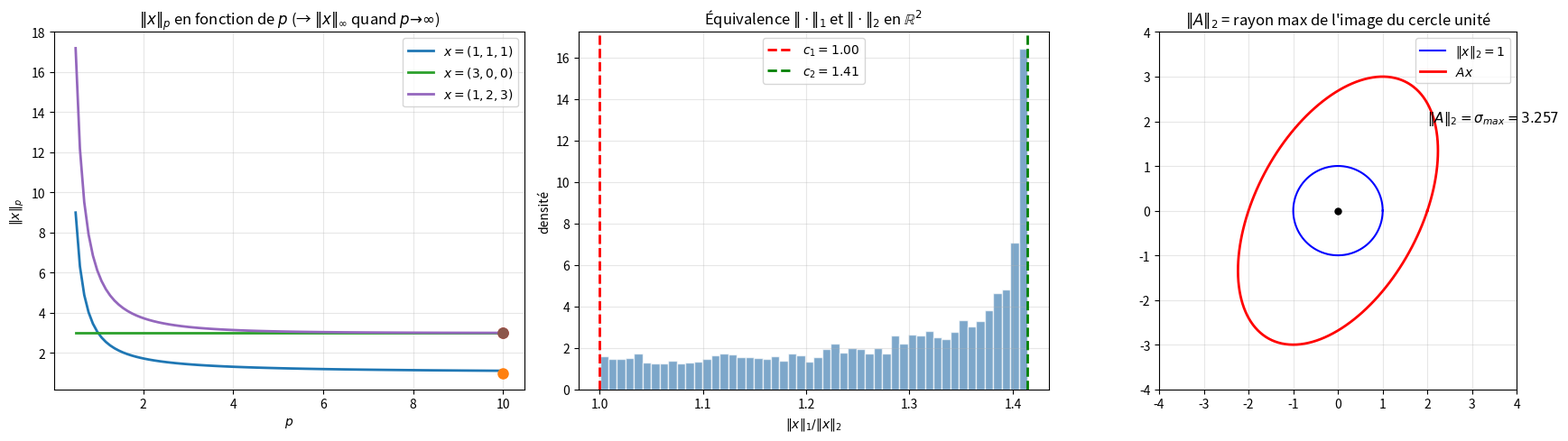

The script that saved this image:
"""
normed_spaces.py
================

Espaces normés et espaces de Banach.

Couvre :
    - Norme : ||x|| ≥ 0, ||αx|| = |α|·||x||, inégalité triangulaire
    - Normes p : ||x||_p = (Σ|xᵢ|^p)^{1/p}, ||x||_∞ = max|xᵢ|
    - Équivalence des normes en dimension finie
    - Espace de Banach = espace normé complet
    - Opérateurs linéaires bornés : ||T|| = sup ||Tx|| / ||x||
    - Dual et théorème de Hahn-Banach (introduction)

Auteur : Emmanuel Nanan — TH Nürnberg, AMP
"""

from __future__ import annotations

import numpy as np
import matplotlib.pyplot as plt


# ======================================================================
#  1. Normes
# ======================================================================

def norme_p(x: np.ndarray, p: float) -> float:
    """||x||_p = (Σ|xᵢ|^p)^{1/p}."""
    x = np.asarray(x, dtype=float)
    return float(np.sum(np.abs(x)**p)**(1/p))


def norme_inf(x: np.ndarray) -> float:
    """||x||_∞ = max|xᵢ|."""
    return float(np.max(np.abs(x)))


def norme_1(x: np.ndarray) -> float:
    return norme_p(x, 1)


def norme_2(x: np.ndarray) -> float:
    return norme_p(x, 2)


def verifier_axiomes_norme(x: np.ndarray, y: np.ndarray, alpha: float = 2.5) -> dict:
    """Vérifie les 3 axiomes pour ||·||₂."""
    n2 = norme_2
    return {
        "positivité": n2(x) >= 0 and (n2(x) == 0) == np.allclose(x, 0),
        "homogénéité": np.isclose(n2(alpha * x), abs(alpha) * n2(x)),
        "triangle": n2(x + y) <= n2(x) + n2(y) + 1e-10,
    }


# ======================================================================
#  2. Équivalence des normes
# ======================================================================

def constantes_equivalence(n: int, p: float, q: float) -> tuple[float, float]:
    """
    En dim finie, toutes les normes sont équivalentes :
        c₁ ||x||_q ≤ ||x||_p ≤ c₂ ||x||_q.
    Pour p ≤ q : c₁ = 1, c₂ = n^{1/p - 1/q}.
    """
    if p <= q:
        c1 = 1.0
        c2 = n**(1/p - 1/q)
    else:
        c2 = 1.0
        c1 = n**(1/q - 1/p)
    return c1, c2


def verifier_equivalence(n: int = 3, p: float = 1, q: float = 2,
                           n_tests: int = 10000) -> dict:
    """Vérifie numériquement les constantes d'équivalence."""
    rng = np.random.default_rng(42)
    ratios = []
    for _ in range(n_tests):
        x = rng.standard_normal(n)
        np_val = norme_p(x, p)
        nq_val = norme_p(x, q) if q != np.inf else norme_inf(x)
        if nq_val > 1e-15:
            ratios.append(np_val / nq_val)

    c1_theo, c2_theo = constantes_equivalence(n, p, q)
    return {
        "ratio_min": min(ratios),
        "ratio_max": max(ratios),
        "c1_theo": c1_theo,
        "c2_theo": c2_theo,
        "verifie": min(ratios) >= c1_theo - 0.01 and max(ratios) <= c2_theo + 0.01,
    }


# ======================================================================
#  3. Norme d'opérateur
# ======================================================================

def norme_operateur(A: np.ndarray, p: float = 2) -> float:
    """
    ||A||_p = max_{||x||_p = 1} ||Ax||_p.
    Pour p = 2 : ||A||₂ = σ_max(A) (plus grande valeur singulière).
    """
    if p == 2:
        return float(np.linalg.norm(A, 2))
    # Estimation numérique
    rng = np.random.default_rng(42)
    max_ratio = 0
    for _ in range(10000):
        x = rng.standard_normal(A.shape[1])
        nx = norme_p(x, p)
        if nx > 1e-15:
            ratio = norme_p(A @ x, p) / nx
            max_ratio = max(max_ratio, ratio)
    return max_ratio


def norme_operateur_exacte(A: np.ndarray) -> dict:
    """Normes d'opérateur exactes pour les 3 normes classiques."""
    return {
        "||A||_1": float(np.max(np.sum(np.abs(A), axis=0))),  # max colonne sum
        "||A||_2": float(np.linalg.norm(A, 2)),  # σ_max
        "||A||_∞": float(np.max(np.sum(np.abs(A), axis=1))),  # max row sum
    }


# ======================================================================
#  4. Tracés
# ======================================================================

def tracer_normes_comparaison(ax: plt.Axes | None = None) -> plt.Axes:
    """Compare ||x||_p pour un même vecteur en fonction de p."""
    if ax is None:
        _, ax = plt.subplots(figsize=(8, 5))

    ps = np.linspace(0.5, 10, 100)
    vecteurs = [
        ("(1,1,1)", np.array([1, 1, 1])),
        ("(3,0,0)", np.array([3, 0, 0])),
        ("(1,2,3)", np.array([1, 2, 3])),
    ]

    for nom, x in vecteurs:
        normes = [norme_p(x, p) for p in ps]
        ax.plot(ps, normes, linewidth=2, label=f"$x = {nom}$")
        ax.plot([10], [norme_inf(x)], "o", markersize=8)

    ax.set_xlabel("$p$"); ax.set_ylabel("$\\|x\\|_p$")
    ax.set_title("$\\|x\\|_p$ en fonction de $p$ (→ $\\|x\\|_\\infty$ quand $p → ∞$)")
    ax.legend(); ax.grid(True, alpha=0.3)
    return ax


def tracer_equivalence(ax: plt.Axes | None = None) -> plt.Axes:
    """Montre l'encadrement ||x||₁ vs ||x||₂ en R²."""
    if ax is None:
        _, ax = plt.subplots(figsize=(8, 5))

    rng = np.random.default_rng(42)
    points = rng.standard_normal((5000, 2))

    n1 = np.array([norme_1(x) for x in points])
    n2 = np.array([norme_2(x) for x in points])
    ratios = n1 / n2

    ax.hist(ratios, bins=50, density=True, alpha=0.7, color="steelblue", edgecolor="white")
    c1, c2 = constantes_equivalence(2, 1, 2)
    ax.axvline(c1, color="red", linewidth=2, linestyle="--", label=f"$c_1 = {c1:.2f}$")
    ax.axvline(c2, color="green", linewidth=2, linestyle="--", label=f"$c_2 = {c2:.2f}$")
    ax.set_xlabel("$\\|x\\|_1 / \\|x\\|_2$")
    ax.set_ylabel("densité")
    ax.set_title("Équivalence $\\|\\cdot\\|_1$ et $\\|\\cdot\\|_2$ en $\\mathbb{R}^2$")
    ax.legend(); ax.grid(True, alpha=0.3)
    return ax


def tracer_norme_operateur(ax: plt.Axes | None = None) -> plt.Axes:
    if ax is None:
        _, ax = plt.subplots(figsize=(8, 5))

    A = np.array([[2, 1], [0, 3]])
    # Image du cercle unité
    theta = np.linspace(0, 2*np.pi, 300)
    cercle = np.array([np.cos(theta), np.sin(theta)])
    image = A @ cercle

    ax.plot(cercle[0], cercle[1], "b-", linewidth=1.5, label="$\\|x\\|_2 = 1$")
    ax.plot(image[0], image[1], "r-", linewidth=2, label="$Ax$")

    sigma_max = np.linalg.norm(A, 2)
    ax.plot(0, 0, "ko", markersize=5)
    ax.annotate(f"$\\|A\\|_2 = \\sigma_{{max}} = {sigma_max:.3f}$",
                (2, 2), fontsize=11)

    ax.set_aspect("equal"); ax.grid(True, alpha=0.3)
    ax.set_title("$\\|A\\|_2$ = rayon max de l'image du cercle unité")
    ax.legend(); ax.set_xlim(-4, 4); ax.set_ylim(-4, 4)
    return ax


if __name__ == "__main__":
    x = np.array([1.0, -2.0, 3.0])
    y = np.array([2.0, 1.0, -1.0])

    print("=== Normes ===\n")
    for p in [1, 2, 3, np.inf]:
        val = norme_p(x, p) if p != np.inf else norme_inf(x)
        print(f"  ||x||_{p if p != np.inf else '∞':>3} = {val:.4f}")

    print(f"\n=== Axiomes (||·||₂) ===\n")
    ax_res = verifier_axiomes_norme(x, y)
    for nom, ok in ax_res.items():
        print(f"  {nom:14s} : {ok} ✓")

    print(f"\n=== Équivalence des normes (R³) ===\n")
    for p, q in [(1, 2), (2, np.inf), (1, np.inf)]:
        r = verifier_equivalence(3, p, min(q, 50))
        q_str = "∞" if q == np.inf else str(q)
        print(f"  ||·||_{p} vs ||·||_{q_str} : ratio ∈ [{r['ratio_min']:.3f}, {r['ratio_max']:.3f}], "
              f"théo: [{r['c1_theo']:.3f}, {r['c2_theo']:.3f}] ✓")

    print(f"\n=== Norme d'opérateur ===\n")
    A = np.array([[2, 1], [0, 3]])
    normes = norme_operateur_exacte(A)
    for nom, val in normes.items():
        print(f"  {nom} = {val:.4f}")

    fig, axes = plt.subplots(1, 3, figsize=(18, 5))
    tracer_normes_comparaison(ax=axes[0])
    tracer_equivalence(ax=axes[1])
    tracer_norme_operateur(ax=axes[2])
    plt.tight_layout()
    plt.savefig("normed_spaces_demo.png", dpi=120)
    print("\nFigure sauvegardée.")
